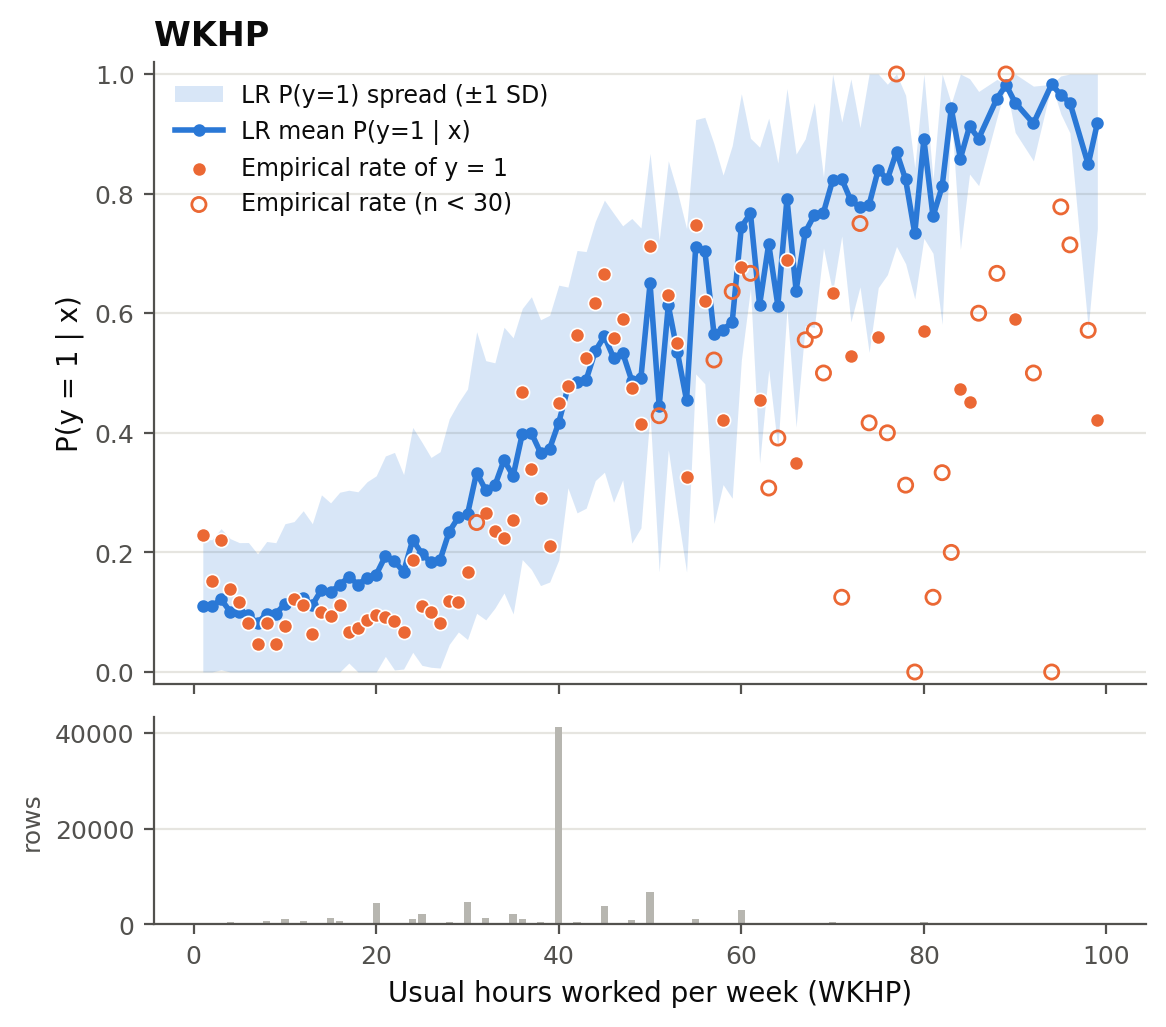

Data behind this chart, as committed beside it:
x, n, p_mean, p_std, p_q10, p_q25, p_q75, p_q90, empirical_rate
1.0, 162, 0.1102, 0.1111, 0.003566, 0.02259, 0.1701, 0.2531, 0.2284
2.0, 256, 0.1099, 0.1113, 0.005788, 0.01507, 0.1742, 0.2867, 0.1523
3.0, 218, 0.1217, 0.118, 0.01134, 0.02523, 0.192, 0.3013, 0.2202
4.0, 419, 0.101, 0.1221, 0.005282, 0.0137, 0.1498, 0.2986, 0.1384
5.0, 366, 0.1011, 0.1153, 0.006209, 0.01441, 0.1398, 0.2848, 0.1175
6.0, 328, 0.09462, 0.1219, 0.007076, 0.01471, 0.1403, 0.272, 0.08232
7.0, 129, 0.08197, 0.1155, 0.006583, 0.01102, 0.09496, 0.2295, 0.04651
8.0, 738, 0.09778, 0.1205, 0.007139, 0.01732, 0.1301, 0.2843, 0.0813
9.0, 85, 0.09778, 0.1184, 0.009518, 0.02478, 0.1111, 0.2595, 0.04706
10.0, 1100, 0.1136, 0.1344, 0.01006, 0.02394, 0.1619, 0.3098, 0.07636
11.0, 57, 0.1206, 0.131, 0.01111, 0.02347, 0.2065, 0.3333, 0.1228
12.0, 761, 0.1237, 0.146, 0.01161, 0.03062, 0.1717, 0.3441, 0.1117
13.0, 79, 0.1121, 0.1359, 0.01053, 0.0314, 0.1636, 0.319, 0.06329
14.0, 159, 0.1374, 0.1588, 0.01339, 0.02954, 0.2058, 0.4038, 0.1006
15.0, 1348, 0.1339, 0.149, 0.01439, 0.03612, 0.1847, 0.3619, 0.09421
16.0, 711, 0.1454, 0.1552, 0.01545, 0.03248, 0.2228, 0.3933, 0.1125
17.0, 89, 0.1595, 0.1445, 0.02147, 0.04957, 0.2333, 0.378, 0.06742
18.0, 366, 0.1462, 0.1551, 0.01865, 0.04451, 0.192, 0.4023, 0.07377
19.0, 80, 0.1576, 0.1606, 0.02183, 0.04533, 0.2303, 0.3544, 0.0875
20.0, 4386, 0.163, 0.1651, 0.0215, 0.04833, 0.2307, 0.4149, 0.09599
21.0, 108, 0.1937, 0.1675, 0.02783, 0.0624, 0.2909, 0.4687, 0.09259
22.0, 187, 0.1853, 0.1819, 0.02367, 0.06037, 0.2501, 0.4526, 0.08556
23.0, 74, 0.1676, 0.1626, 0.02658, 0.04931, 0.2068, 0.4616, 0.06757
24.0, 1137, 0.221, 0.188, 0.02984, 0.0701, 0.3414, 0.5098, 0.1873
25.0, 2209, 0.1978, 0.1866, 0.0298, 0.06099, 0.2945, 0.4841, 0.1105
26.0, 120, 0.1833, 0.1754, 0.01879, 0.05347, 0.2743, 0.4513, 0.1
27.0, 145, 0.1876, 0.1809, 0.03521, 0.06132, 0.2366, 0.5115, 0.08276
28.0, 423, 0.2347, 0.1886, 0.04068, 0.09092, 0.3423, 0.5455, 0.1182
29.0, 68, 0.2587, 0.1918, 0.07381, 0.1198, 0.3226, 0.5694, 0.1176
30.0, 4690, 0.2638, 0.2094, 0.04536, 0.1001, 0.3969, 0.5881, 0.1678
31.0, 28, 0.3336, 0.2354, 0.09383, 0.1463, 0.5757, 0.6753, 0.25
32.0, 1446, 0.3039, 0.2167, 0.05233, 0.1236, 0.4629, 0.6249, 0.2663
33.0, 110, 0.3119, 0.2051, 0.05535, 0.1427, 0.4873, 0.5996, 0.2364
34.0, 129, 0.3543, 0.2222, 0.06802, 0.1706, 0.5427, 0.6475, 0.2248
35.0, 2250, 0.328, 0.2309, 0.06391, 0.1363, 0.5056, 0.6678, 0.2538
36.0, 1033, 0.3979, 0.2099, 0.09618, 0.2535, 0.5582, 0.683, 0.4676
37.0, 292, 0.3995, 0.228, 0.1027, 0.2184, 0.6046, 0.7272, 0.339
38.0, 533, 0.3668, 0.2222, 0.08519, 0.1874, 0.5367, 0.6942, 0.2908
39.0, 95, 0.3735, 0.223, 0.07313, 0.1951, 0.5761, 0.6917, 0.2105
40.0, 41197, 0.4171, 0.2298, 0.1013, 0.2301, 0.6011, 0.7287, 0.4495
41.0, 69, 0.4758, 0.1679, 0.2706, 0.3578, 0.6038, 0.685, 0.4783
42.0, 499, 0.4855, 0.2194, 0.1528, 0.3278, 0.6448, 0.7614, 0.5631
43.0, 160, 0.4885, 0.2146, 0.1886, 0.324, 0.6606, 0.7771, 0.525
44.0, 285, 0.5369, 0.2167, 0.2037, 0.392, 0.708, 0.7941, 0.6175
45.0, 3871, 0.5616, 0.2275, 0.2126, 0.4284, 0.743, 0.8266, 0.666
46.0, 186, 0.5256, 0.2417, 0.2072, 0.36, 0.7371, 0.8353, 0.5591
47.0, 83, 0.5337, 0.2124, 0.2065, 0.3991, 0.678, 0.7964, 0.5904
48.0, 999, 0.487, 0.2714, 0.06614, 0.2656, 0.7308, 0.8299, 0.4755
49.0, 70, 0.4918, 0.2507, 0.1418, 0.3362, 0.7095, 0.8047, 0.4143
50.0, 6851, 0.6498, 0.2176, 0.3184, 0.5416, 0.817, 0.8788, 0.7117
51.0, 14, 0.4446, 0.2772, 0.04269, 0.2257, 0.7119, 0.7637, 0.4286
52.0, 149, 0.6131, 0.2416, 0.2346, 0.439, 0.7996, 0.8828, 0.6309
53.0, 40, 0.5346, 0.2685, 0.2023, 0.2743, 0.8265, 0.8688, 0.55
54.0, 83, 0.4543, 0.2872, 0.05379, 0.217, 0.7274, 0.8256, 0.3253
55.0, 1177, 0.7111, 0.2126, 0.3775, 0.6279, 0.868, 0.9102, 0.7477
56.0, 153, 0.7047, 0.2228, 0.4319, 0.5924, 0.8676, 0.906, 0.6209
57.0, 23, 0.5659, 0.3176, 0.04037, 0.3342, 0.8179, 0.9293, 0.5217
58.0, 45, 0.5722, 0.2588, 0.1412, 0.4319, 0.8128, 0.8454, 0.4222
59.0, 11, 0.5854, 0.2948, 0.1727, 0.3991, 0.829, 0.9352, 0.6364
60.0, 3061, 0.7443, 0.2227, 0.3995, 0.6798, 0.9002, 0.9368, 0.6776
... 35 more rows
